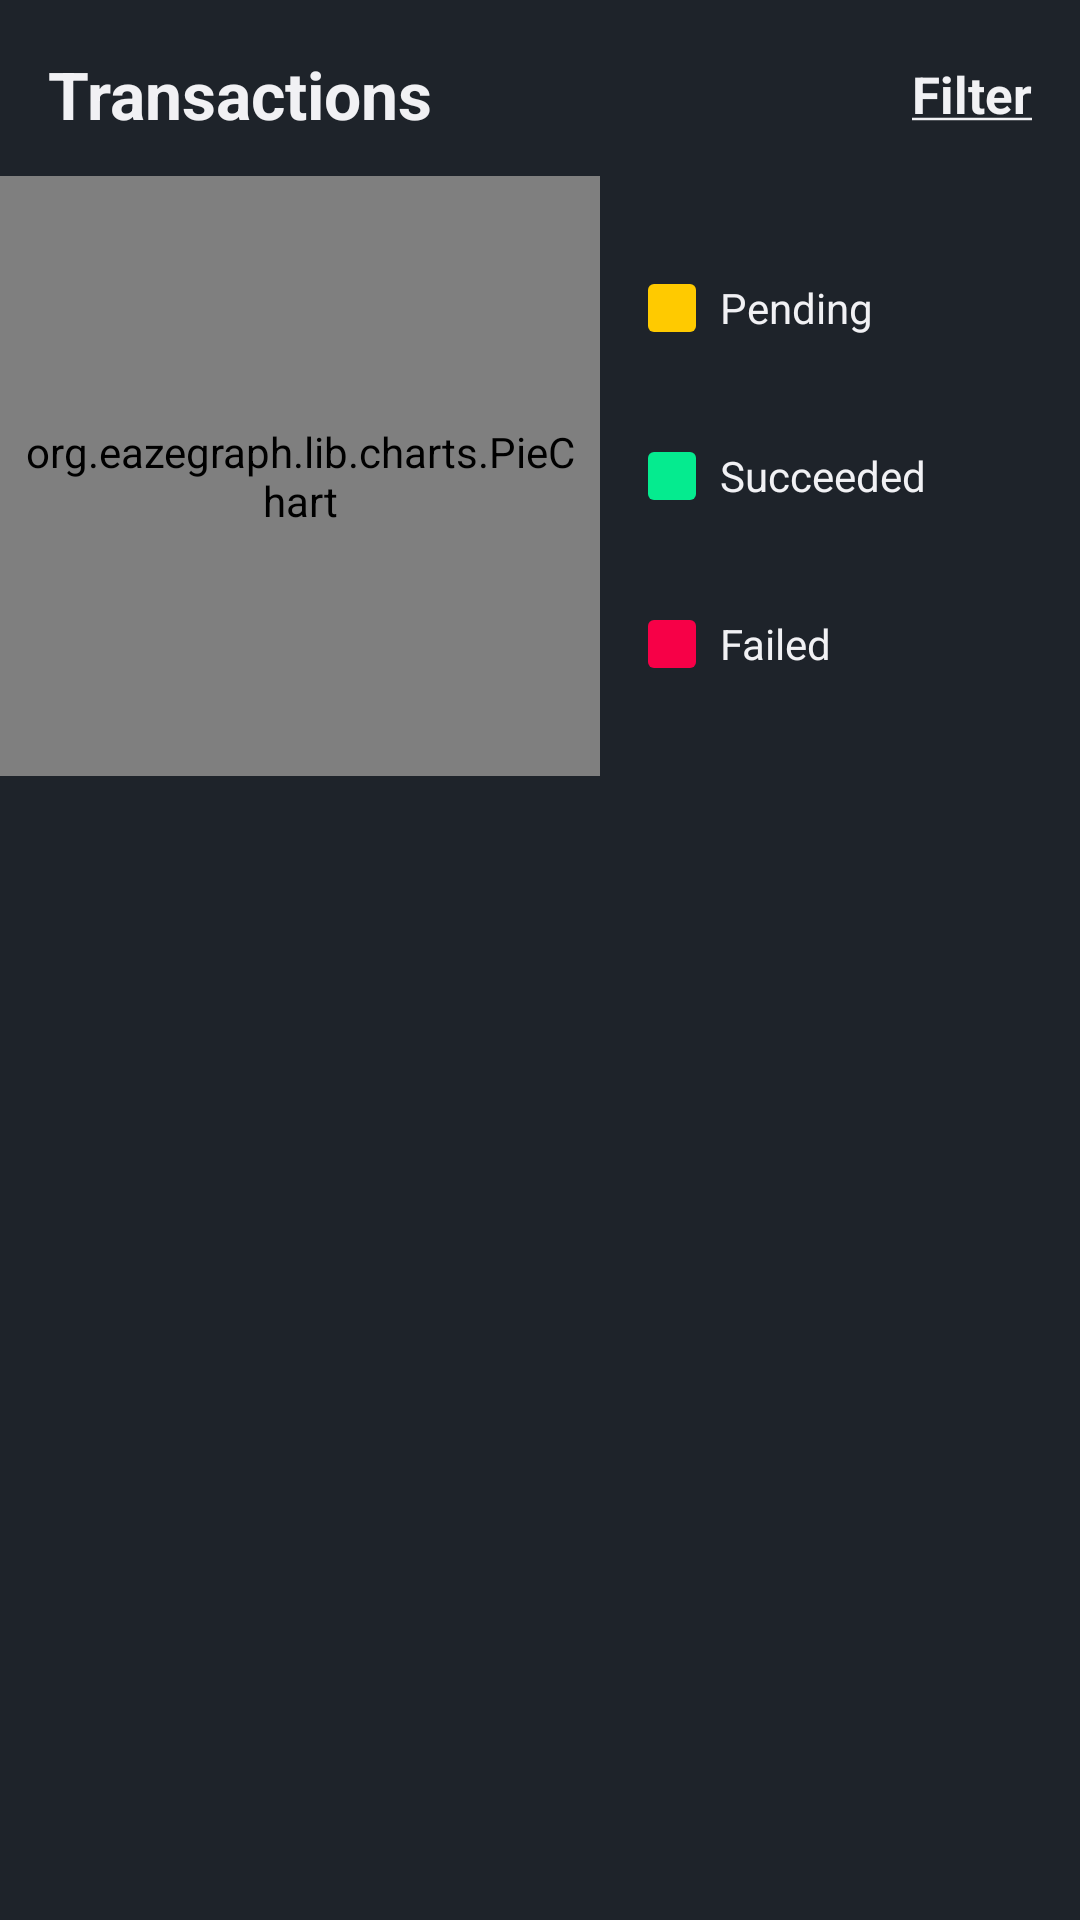

Produce the Android XML layout that renders to this screen, including the resource entries it uses.
<!-- AndroidManifest.xml: application theme Theme.RunnerV2 -->
<!-- res/layout/fragment_transactions.xml -->
<?xml version="1.0" encoding="utf-8"?>
<LinearLayout xmlns:android="http://schemas.android.com/apk/res/android"
		xmlns:tools="http://schemas.android.com/tools"
		android:layout_width="match_parent"
		android:layout_height="match_parent"
		android:orientation="vertical"
		tools:context=".transactions.TransactionListFragment">

	<LinearLayout
		android:layout_width="match_parent"
		android:layout_height="0dp"
		android:layout_weight="1"
		android:orientation="vertical">

		<LinearLayout
				android:layout_width="match_parent"
				android:layout_height="wrap_content"
				android:layout_gravity="center_vertical"
				android:gravity="center_vertical"
				android:paddingTop="4dp"
				android:orientation="horizontal">

			<TextView
					android:layout_width="0dp"
					android:layout_height="wrap_content"
					android:textAlignment="textStart"
					android:textStyle="bold"
					android:textSize="@dimen/text_22"
					android:textColor="@color/runnerWhite"
					android:text="@string/title_transactions"
					android:paddingHorizontal="@dimen/margin16"
					android:layout_weight="1" />

			<TextView
					android:layout_width="wrap_content"
					android:layout_height="wrap_content"
					android:textColor="@color/runnerWhite"
					android:textSize="@dimen/text_17"
					android:textStyle="bold"
					android:layout_gravity="center"
					android:gravity="center"
					android:paddingVertical="16dp"
					android:paddingHorizontal="@dimen/margin16"
					android:id="@+id/filter_btn"
					android:text="@string/filter_underlined"/>

		</LinearLayout>

		<include android:id="@+id/graph"
			layout="@layout/summary_graph"/>

		<include android:id="@+id/emptyState"
			layout="@layout/recycler_view_state"/>

		<androidx.recyclerview.widget.RecyclerView
			android:id="@+id/recyclerView"
			android:layout_width="match_parent"
			android:layout_marginTop="32dp"
			android:layout_height="match_parent"/>

	</LinearLayout>











</LinearLayout>
<!-- res/layout/summary_graph.xml (included above) -->
<?xml version="1.0" encoding="utf-8"?>
<RelativeLayout xmlns:android="http://schemas.android.com/apk/res/android"
	xmlns:app="http://schemas.android.com/apk/res-auto"
	android:layout_width="match_parent"
	android:layout_height="wrap_content">

	<org.eazegraph.lib.charts.PieChart
		android:id="@+id/pie"
		android:layout_width="200dp"
		android:layout_height="200dp"
		android:padding="@dimen/margin8"
		app:egInnerPaddingColor="@color/runnerDark"
		app:egInnerValueColor="@color/runnerWhite"
		app:egInnerValueSize="@dimen/text_15"
		app:egUseInnerValue="true"/>

	<LinearLayout
		android:layout_width="wrap_content"
		android:layout_height="match_parent"
		android:layout_toEndOf="@id/pie"
		android:layout_alignTop="@id/pie"
		android:layout_alignBottom="@id/pie"
		android:layout_alignParentEnd="true"
		android:padding="@dimen/margin16"
		android:orientation="vertical">

		<TextView android:id="@+id/pending_total"
			android:layout_width="match_parent"
			android:layout_height="0dp"
			android:layout_weight="1"
			android:gravity="center_vertical"
			android:textColor="@color/runnerWhite"
			android:text="@string/pending_label"
			app:drawableStartCompat="@drawable/swatch_pending"
			android:drawablePadding="@dimen/margin8" />

		<TextView android:id="@+id/succeeded_total"
			android:layout_width="match_parent"
			android:layout_height="0dp"
			android:layout_weight="1"
			android:gravity="center_vertical"
			android:textColor="@color/runnerWhite"
			app:drawableStartCompat="@drawable/swatch_succeeded"
			android:drawablePadding="@dimen/margin8"
			android:text="@string/success_label"/>

		<TextView android:id="@+id/failed_total"
			android:layout_width="match_parent"
			android:layout_height="0dp"
			android:layout_weight="1"
			android:gravity="center_vertical"
			android:textColor="@color/runnerWhite"
			app:drawableStartCompat="@drawable/swatch_failed"
			android:drawablePadding="@dimen/margin8"
			android:text="@string/failed_label"/>

	</LinearLayout>
</RelativeLayout>
<!-- res/layout/recycler_view_state.xml (included above) -->
<?xml version="1.0" encoding="utf-8"?>
<RelativeLayout
        xmlns:android="http://schemas.android.com/apk/res/android"
        android:layout_width="match_parent"
        android:layout_height="match_parent"
        android:visibility="gone"
        android:layout_centerInParent="false">

    <LinearLayout
            android:layout_width="match_parent"
            android:layout_height="wrap_content"
            android:orientation="vertical">

        <TextView
                android:layout_width="wrap_content"
                android:layout_height="wrap_content"
                android:textStyle="bold"
                android:id="@+id/empty_title_text"
                android:textSize="@dimen/text_15"
                android:layout_marginTop="16dp"
                android:paddingHorizontal="16dp"
                android:textColor="@color/runnerWhite"
                android:text="@string/no_transactions_yet"/>

        <TextView
                android:layout_width="wrap_content"
                android:layout_height="wrap_content"
                android:textSize="@dimen/text_15"
                android:paddingHorizontal="@dimen/margin16"
                android:textStyle="bold"
                android:id="@+id/empty_subtitle_text"
                android:textColor="@color/mainGrey"
                android:text="@string/no_transactions_desc"/>

        <View
                android:layout_width="match_parent"
                android:layout_height="0.1dp"
                android:layout_marginTop="13dp"
                android:background="@color/lineColor"
                />

    </LinearLayout>
</RelativeLayout>
<!-- resources referenced by this layout -->
<resources>
  <color name="lineColor">#34383F</color>
  <color name="mainGrey">#B1B2B6</color>
  <color name="runnerDark">#1E232A</color>
  <color name="runnerWhite">#F1F1F4</color>
  <dimen name="margin16">16dp</dimen>
  <dimen name="margin8">8dp</dimen>
  <dimen name="text_15">15sp</dimen>
  <dimen name="text_17">17sp</dimen>
  <dimen name="text_22">22sp</dimen>
  <!-- drawable swatch_failed (drawable) -->
  <?xml version="1.0" encoding="utf-8"?>
  <shape xmlns:android="http://schemas.android.com/apk/res/android"
  	android:shape="rectangle">
  
  	<solid android:color="@color/runnerRed"/>
  
  	<corners android:radius="@dimen/radius_corner" />
  
  	<size android:width="@dimen/margin16" android:height="@dimen/margin16" />
  </shape>
  <!-- drawable swatch_pending (drawable) -->
  <?xml version="1.0" encoding="utf-8"?>
  <shape xmlns:android="http://schemas.android.com/apk/res/android"
  	android:shape="rectangle">
  
  	<solid android:color="@color/runnerYellow"/>
  
  	<corners android:radius="@dimen/radius_corner" />
  
  	<size android:width="@dimen/margin16" android:height="@dimen/margin16" />
  </shape>
  <!-- drawable swatch_succeeded (drawable) -->
  <?xml version="1.0" encoding="utf-8"?>
  <shape xmlns:android="http://schemas.android.com/apk/res/android"
  	android:shape="rectangle">
  
  	<solid android:color="@color/runnerGreen"/>
  
  	<corners android:radius="@dimen/radius_corner" />
  
  	<size android:width="@dimen/margin16" android:height="@dimen/margin16" />
  </shape>
  <string name="failed_label">Failed</string>
  <string name="filter_underlined"><u>Filter</u></string>
  <string name="no_transactions_desc">Test an action to see transactions appear here</string>
  <string name="no_transactions_yet">No transactions yet</string>
  <string name="pending_label">Pending</string>
  <string name="success_label">Succeeded</string>
  <string name="title_transactions">Transactions</string>
  <style name="Theme.RunnerV2" parent="Theme.MaterialComponents.DayNight.NoActionBar">
  		<item name="colorPrimary">@color/runnerPrimary</item>
  		<item name="colorPrimaryDark">@color/runnerDark</item>
  		<item name="colorPrimaryVariant">@color/runnerDark</item>
  		<item name="colorOnPrimary">@color/runnerDark</item>
  
  		<item name="colorSecondary">@color/runnerAccent</item>
  		<item name="colorSecondaryVariant">@color/runnerPrimaryForPin</item>
  		<item name="colorOnSecondary">@color/runnerDark</item>
  
  		<item name="colorSurface">@color/runnerDark</item>
  		<item name="colorOnSurface">@color/runnerWhite</item>
  		<item name="android:colorBackground">@color/runnerDark</item>
  		<item name="colorOnBackground">@color/runnerWhite</item>
  
  		<item name="android:windowBackground">?attr/colorSurface</item>
  
  		<item name="android:statusBarColor" tools:targetApi="l">?attr/colorPrimary</item>
  		<item name="android:navigationBarColor" tools:targetApi="l">?attr/colorPrimaryDark</item>
  	</style>
  <color name="runnerRed">#F70047</color>
  <dimen name="radius_corner">2dp</dimen>
  <color name="runnerYellow">#FFCA00</color>
  <color name="runnerGreen">#05EB8F</color>
  <color name="runnerPrimary">#FF4C00</color>
  <color name="runnerAccent">#FF4C00</color>
  <color name="runnerPrimaryForPin">#CC3E02</color>
</resources>
